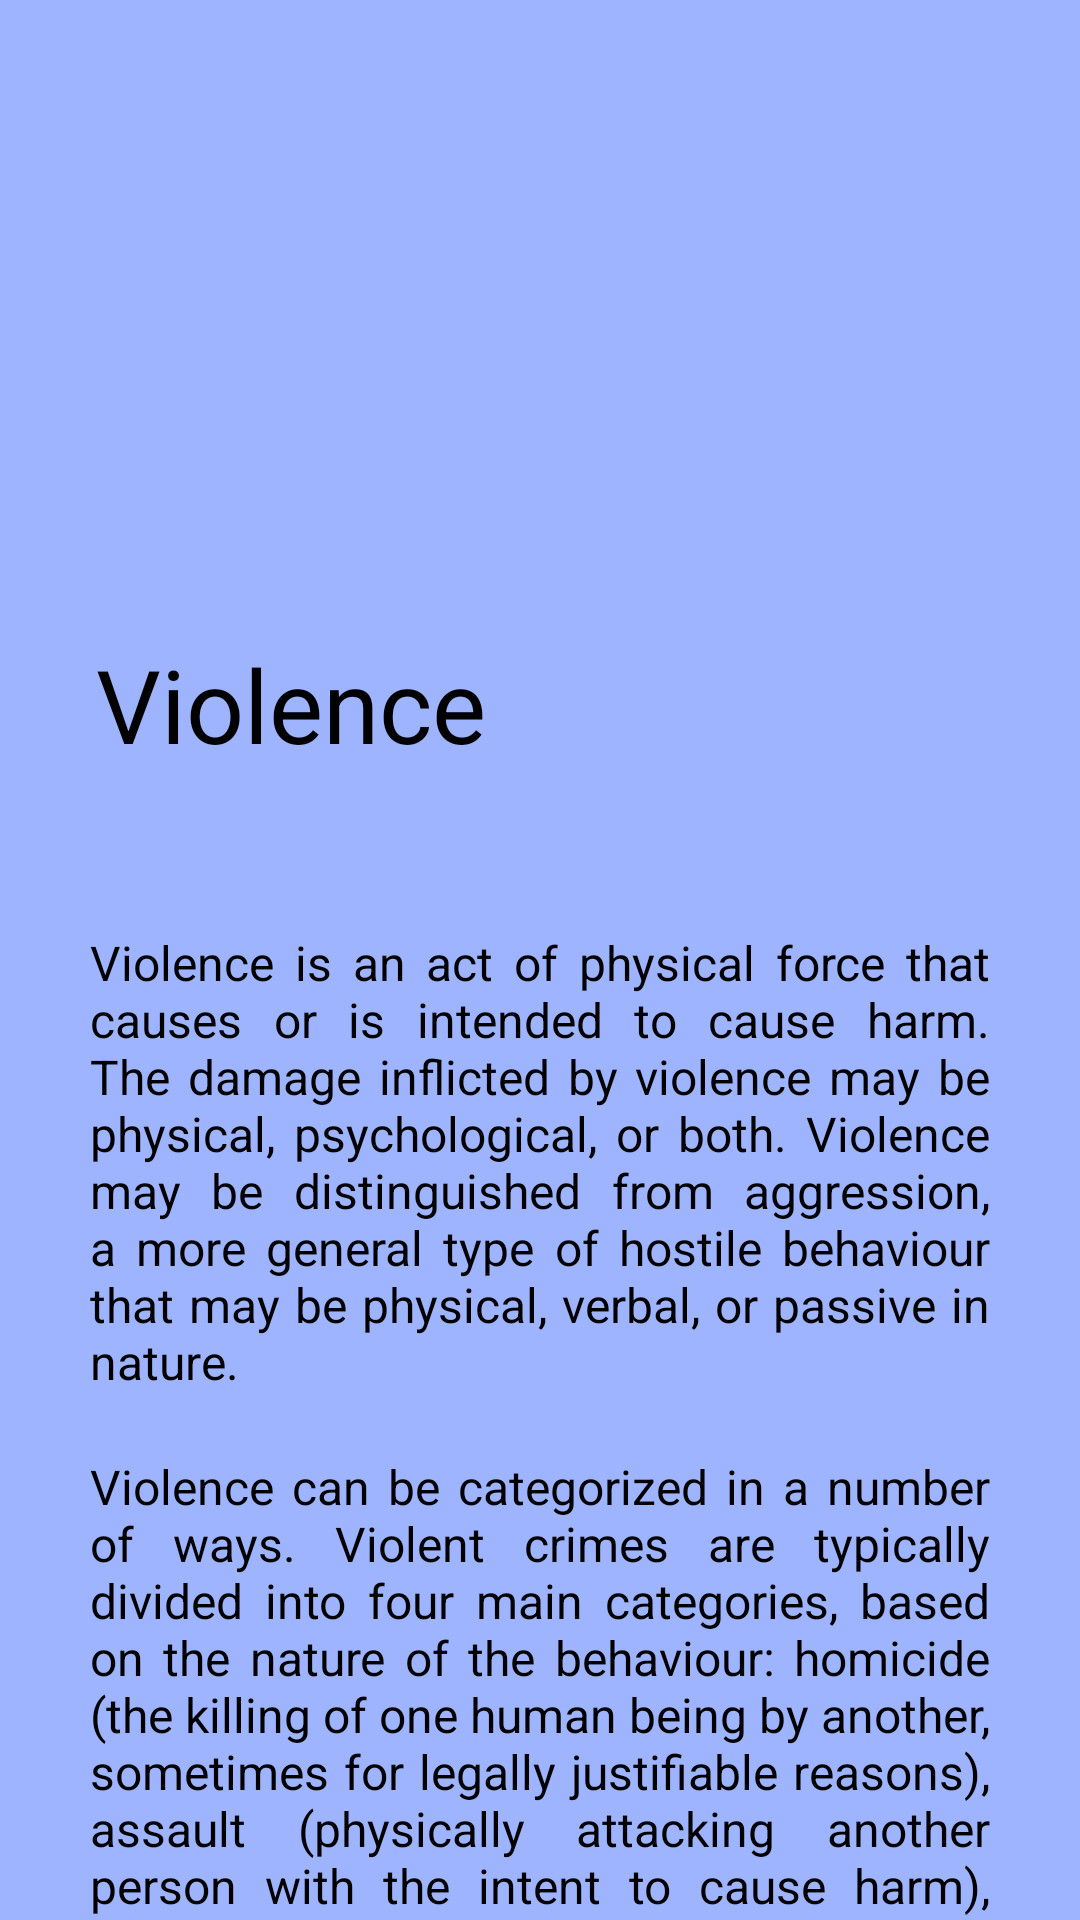

Android layout source for this screen:
<!-- AndroidManifest.xml: application theme Theme.PSES -->
<!-- res/layout/activity_violence.xml -->
<?xml version="1.0" encoding="utf-8"?>
<androidx.coordinatorlayout.widget.CoordinatorLayout xmlns:android="http://schemas.android.com/apk/res/android"
    xmlns:app="http://schemas.android.com/apk/res-auto"
    xmlns:tools="http://schemas.android.com/tools"
    android:layout_width="match_parent"
    android:layout_height="match_parent"
    android:background="@color/Light_purple"
    tools:context=".Violence">

    <com.google.android.material.appbar.AppBarLayout
        android:id="@+id/appbar"
        android:layout_width="match_parent"
        android:layout_height="280dp"
        android:backgroundTint="@color/Light_purple"
        android:fitsSystemWindows="true">

        <com.google.android.material.appbar.CollapsingToolbarLayout
            android:id="@+id/collapsing_toolbar"
            android:layout_width="match_parent"
            android:layout_height="match_parent"
            android:background="@color/Light_purple"
            android:fitsSystemWindows="true"
            app:contentScrim="@color/Light_purple"
            app:layout_scrollFlags="scroll|snap|exitUntilCollapsed"
            app:title="Violence">

            <ImageView
                android:layout_width="220dp"
                android:layout_height="180dp"
                android:layout_gravity="center|end"
                android:layout_marginBottom="15dp"
                android:src="@drawable/bully"
                app:layout_collapseMode="parallax" />

            <androidx.appcompat.widget.Toolbar
                android:id="@+id/toolbar"
                android:layout_width="match_parent"
                android:layout_height="?attr/actionBarSize"
                app:layout_collapseMode="pin" />

        </com.google.android.material.appbar.CollapsingToolbarLayout>

    </com.google.android.material.appbar.AppBarLayout>

    <androidx.core.widget.NestedScrollView
        android:layout_width="match_parent"
        android:layout_height="match_parent"
        android:background="@drawable/layout_bg"
        android:padding="20dp"
        app:layout_behavior="com.google.android.material.appbar.AppBarLayout$ScrollingViewBehavior">

        <LinearLayout
            android:layout_width="match_parent"
            android:layout_height="match_parent"
            android:orientation="vertical">

            <TextView
                android:layout_width="match_parent"
                android:layout_height="match_parent"
                android:justificationMode="inter_word"
                android:padding="10dp"
                android:text="Violence is an act of physical force that causes or is intended to cause harm. The damage inflicted by violence may be physical, psychological, or both. Violence may be distinguished from aggression, a more general type of hostile behaviour that may be physical, verbal, or passive in nature."
                android:textColor="@color/black"
                android:textSize="16sp" />

            <TextView
                android:layout_width="match_parent"
                android:layout_height="match_parent"
                android:justificationMode="inter_word"
                android:padding="10dp"
                android:text="Violence can be categorized in a number of ways. Violent crimes are typically divided into four main categories, based on the nature of the behaviour: homicide (the killing of one human being by another, sometimes for legally justifiable reasons), assault (physically attacking another person with the intent to cause harm), robbery (forcibly taking something from another person), and rape (forcible sexual intercourse with another person). Other forms of violence overlap with these categories, such as child sexual abuse (engaging in sexual acts with a child) and domestic violence (violent behaviour between relatives, usually spouses)."
                android:textColor="@color/black"
                android:textSize="16sp" />

            <TextView
                android:layout_width="match_parent"
                android:layout_height="match_parent"
                android:justificationMode="inter_word"
                android:padding="10dp"
                android:text="What you can do now, if you meet violent person"
                android:textColor="@color/black"
                android:textSize="20sp"
                android:textStyle="bold" />

            <TextView
                android:layout_width="match_parent"
                android:layout_height="wrap_content"
                android:layout_gravity="left"
                android:textColor="@color/black"
                android:justificationMode="inter_word"
                android:textSize="16sp"
                android:text="•	Try to maintain a calm demeanor. Survey your surroundings for escape routes." />

            <TextView
                android:layout_width="match_parent"
                android:layout_height="wrap_content"
                android:layout_gravity="left"
                android:textColor="@color/black"
                android:justificationMode="inter_word"
                android:textSize="16sp"
                android:text="•	Avoid challenging or debating with the person." />

            <TextView
                android:layout_width="match_parent"
                android:layout_height="wrap_content"
                android:layout_gravity="left"
                android:textColor="@color/black"
                android:justificationMode="inter_word"
                android:textSize="16sp"
                android:text="•	Avoid confrontation with the violent person unless you feel your life or the lives of others are in danger. If you feel there is immediate danger, you'll have to decide what is best to do." />

            <TextView
                android:layout_width="match_parent"
                android:layout_height="match_parent"
                android:justificationMode="inter_word"
                android:padding="10dp"
                android:text="What you can do now, if you witness violent behavior"
                android:textColor="@color/black"
                android:textSize="20sp"
                android:textStyle="bold" />

            <TextView
                android:layout_width="match_parent"
                android:layout_height="wrap_content"
                android:layout_gravity="left"
                android:textColor="@color/black"
                android:textSize="16sp"
                android:text="•	Report any violent incidents." />

            <TextView
                android:layout_width="match_parent"
                android:layout_height="wrap_content"
                android:layout_gravity="left"
                android:textColor="@color/black"
                android:textSize="16sp"
                android:text="•	Seek medical attention as required.." />

            <TextView
                android:layout_width="match_parent"
                android:layout_height="wrap_content"
                android:layout_gravity="left"
                android:textColor="@color/black"
                android:textSize="16sp"
                android:text="•	Provide as much information." />

            <TextView
                android:layout_width="match_parent"
                android:layout_height="match_parent"
                android:justificationMode="inter_word"
                android:padding="10dp"
                android:text="Prevention of violence"
                android:textColor="@color/black"
                android:textSize="20sp"
                android:textStyle="bold" />

            <TextView
                android:layout_width="match_parent"
                android:layout_height="match_parent"
                android:justificationMode="inter_word"
                android:padding="10dp"
                android:text=" Many such programs are school-based, although some involve the family or the community. The most-successful violence-prevention programs are those that target all children, not just those who are considered to be at risk for violence. In addition, the most success has been found in school-based programs with committed and involved teachers and programs that include parent training.
A variety of programs have been developed to reduce or prevent violence in individuals who have already shown a tendency toward violence. For example, a number of prison-based programs attempt to reduce the likelihood of reoffending among violent and nonviolent criminals. Such programs often involve a variety of components. Violent offenders may receive training to improve parenting and other relationship skills. "
                android:textColor="@color/black"
                android:textSize="16sp" />

            <TextView
                android:layout_width="match_parent"
                android:layout_height="match_parent"
                android:justificationMode="inter_word"
                android:padding="10dp"
                android:text="Reference"
                android:textColor="@color/black"
                android:textSize="20sp"
                android:textStyle="bold" />

            <TextView
                android:id="@+id/tv_refV1"
                android:layout_marginTop="10dp"
                android:layout_width="match_parent"
                android:layout_height="match_parent"
                android:layout_gravity="left"
                android:text="@string/_1_pandemic"
                android:textColor="@color/black"
                android:textSize="16sp" />

            <TextView
                android:id="@+id/tv_refV2"
                android:layout_marginTop="10dp"
                android:layout_width="match_parent"
                android:layout_height="match_parent"
                android:layout_gravity="left"
                android:text="@string/_2_pandemic"
                android:textColor="@color/black"
                android:textSize="16sp" />

            <TextView
                android:id="@+id/tv_refV3"
                android:layout_marginTop="10dp"
                android:layout_width="match_parent"
                android:layout_height="match_parent"
                android:layout_gravity="left"
                android:text="@string/_3_pandemic"
                android:textColor="@color/black"
                android:textSize="16sp" />

        </LinearLayout>

    </androidx.core.widget.NestedScrollView>

</androidx.coordinatorlayout.widget.CoordinatorLayout>
<!-- resources referenced by this layout -->
<resources>
  <color name="Light_purple">#9FB4FF</color>
  <color name="black">#FF000000</color>
  <string name="_1_pandemic"><a href="https://www.weston.org/420/Types-of-Emergencies">https://www.weston.org/420/Types-of-Emergencies </a> </string>
  <string name="_2_pandemic"><a href="https://www.hsph.harvard.edu/c-change/news/preventingfuturepandemics/">https://www.hsph.harvard.edu/c-change/news/preventingfuturepandemics/ </a> </string>
  <string name="_3_pandemic"><a href="https://www.health.pa.gov/topics/disease/Pages/Pandemic.aspx">https://www.health.pa.gov/topics/disease/Pages/Pandemic.aspx </a> </string>
  <style name="Theme.PSES" parent="Theme.MaterialComponents.DayNight.NoActionBar">
          
          <item name="colorPrimary">@color/black</item>
          <item name="colorPrimaryVariant">@color/gray</item>
          <item name="colorOnPrimary">@color/white</item>
          
          <item name="colorSecondary">@color/teal_200</item>
          <item name="colorSecondaryVariant">@color/teal_700</item>
          <item name="colorOnSecondary">@color/black</item>
          <item name="android:textColorPrimary">@android:color/black</item>
          
          <item name="android:statusBarColor" tools:targetApi="l">?attr/colorPrimaryVariant</item>
          
      </style>
  <color name="gray">#808080</color>
  <color name="white">#FFFFFFFF</color>
  <color name="teal_200">#FF03DAC5</color>
  <color name="teal_700">#FF018786</color>
</resources>
